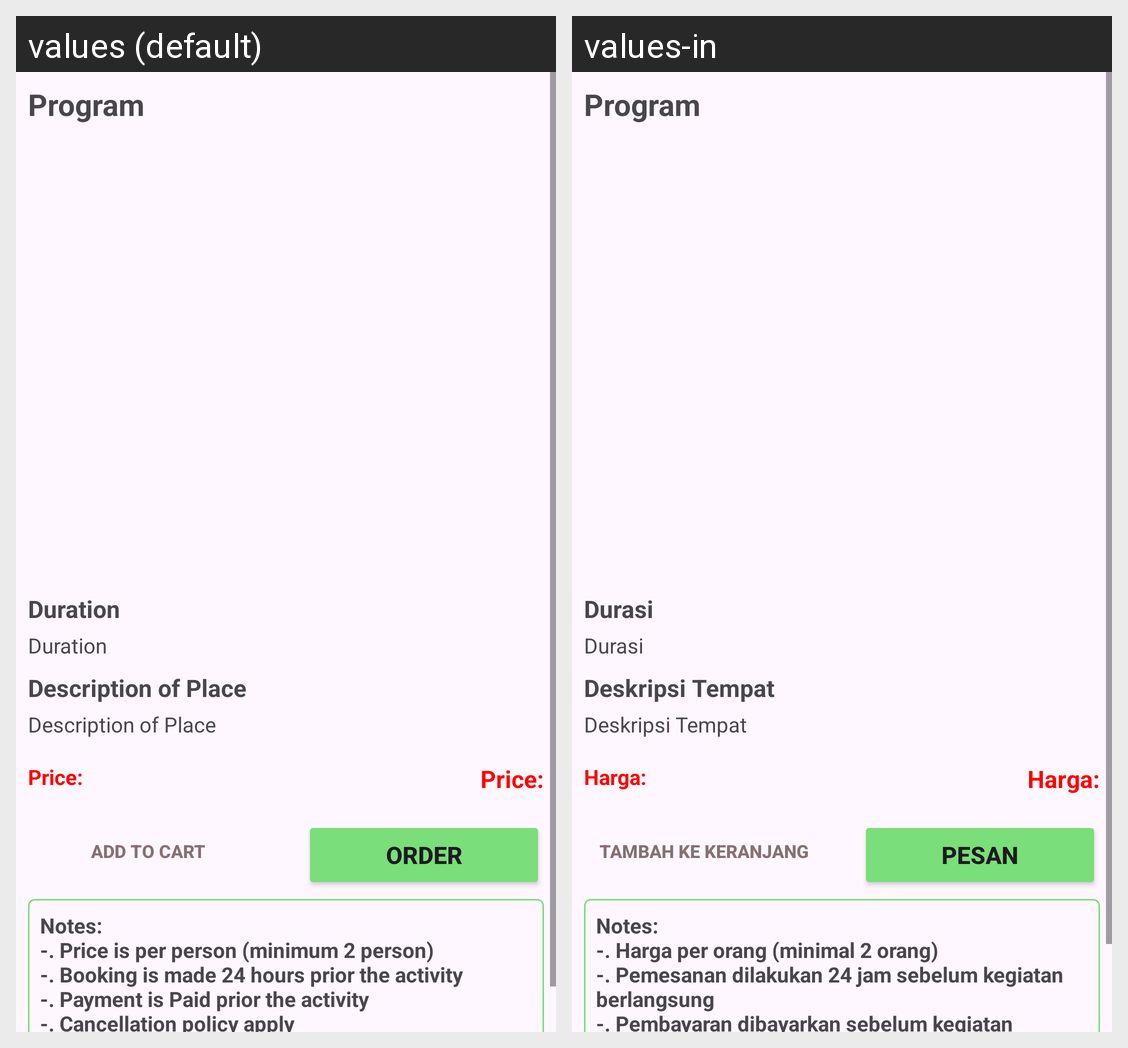

For this localized Android screen grid, give each drawn string resource with its value in every locale shown.
Android screen res/layout/activity_overnight.xml rendered under 2 locales, left to right: values (default), values-in. Device: Nexus 5 (rendered at 1080×1920; each locale shown at half size, 540×960, under a caption strip naming it); theme Theme.TravelEco.
Strings drawn on this screen, with the default value and each locale's value (text and hints the layout hard-codes, and strings that could not be matched under every locale, appear in the picture but are not listed):

program
  values: Program
  values-in: Program

duration
  values: Duration
  values-in: Durasi

place_description
  values: Description of Place
  values-in: Deskripsi Tempat

price
  values: Price:
  values-in: Harga:

add_to_cart
  values: Add to Cart
  values-in: Tambah ke Keranjang

order
  values: Order
  values-in: Pesan

notes
  values: Notes:
      -. Price is per person (minimum 2 person)
      -. Booking is made 24 hours prior the activity
      -. Payment is Paid prior the activity
      -. Cancellation policy apply
      -. Own Transport
  values-in: Notes:
      -. Harga per orang (minimal 2 orang)
      -. Pemesanan dilakukan 24 jam sebelum kegiatan berlangsung
      -. Pembayaran dibayarkan sebelum kegiatan berlangsung
      -. Kebijakan pembatalan berlaku
      -. Transportasi Sendiri
